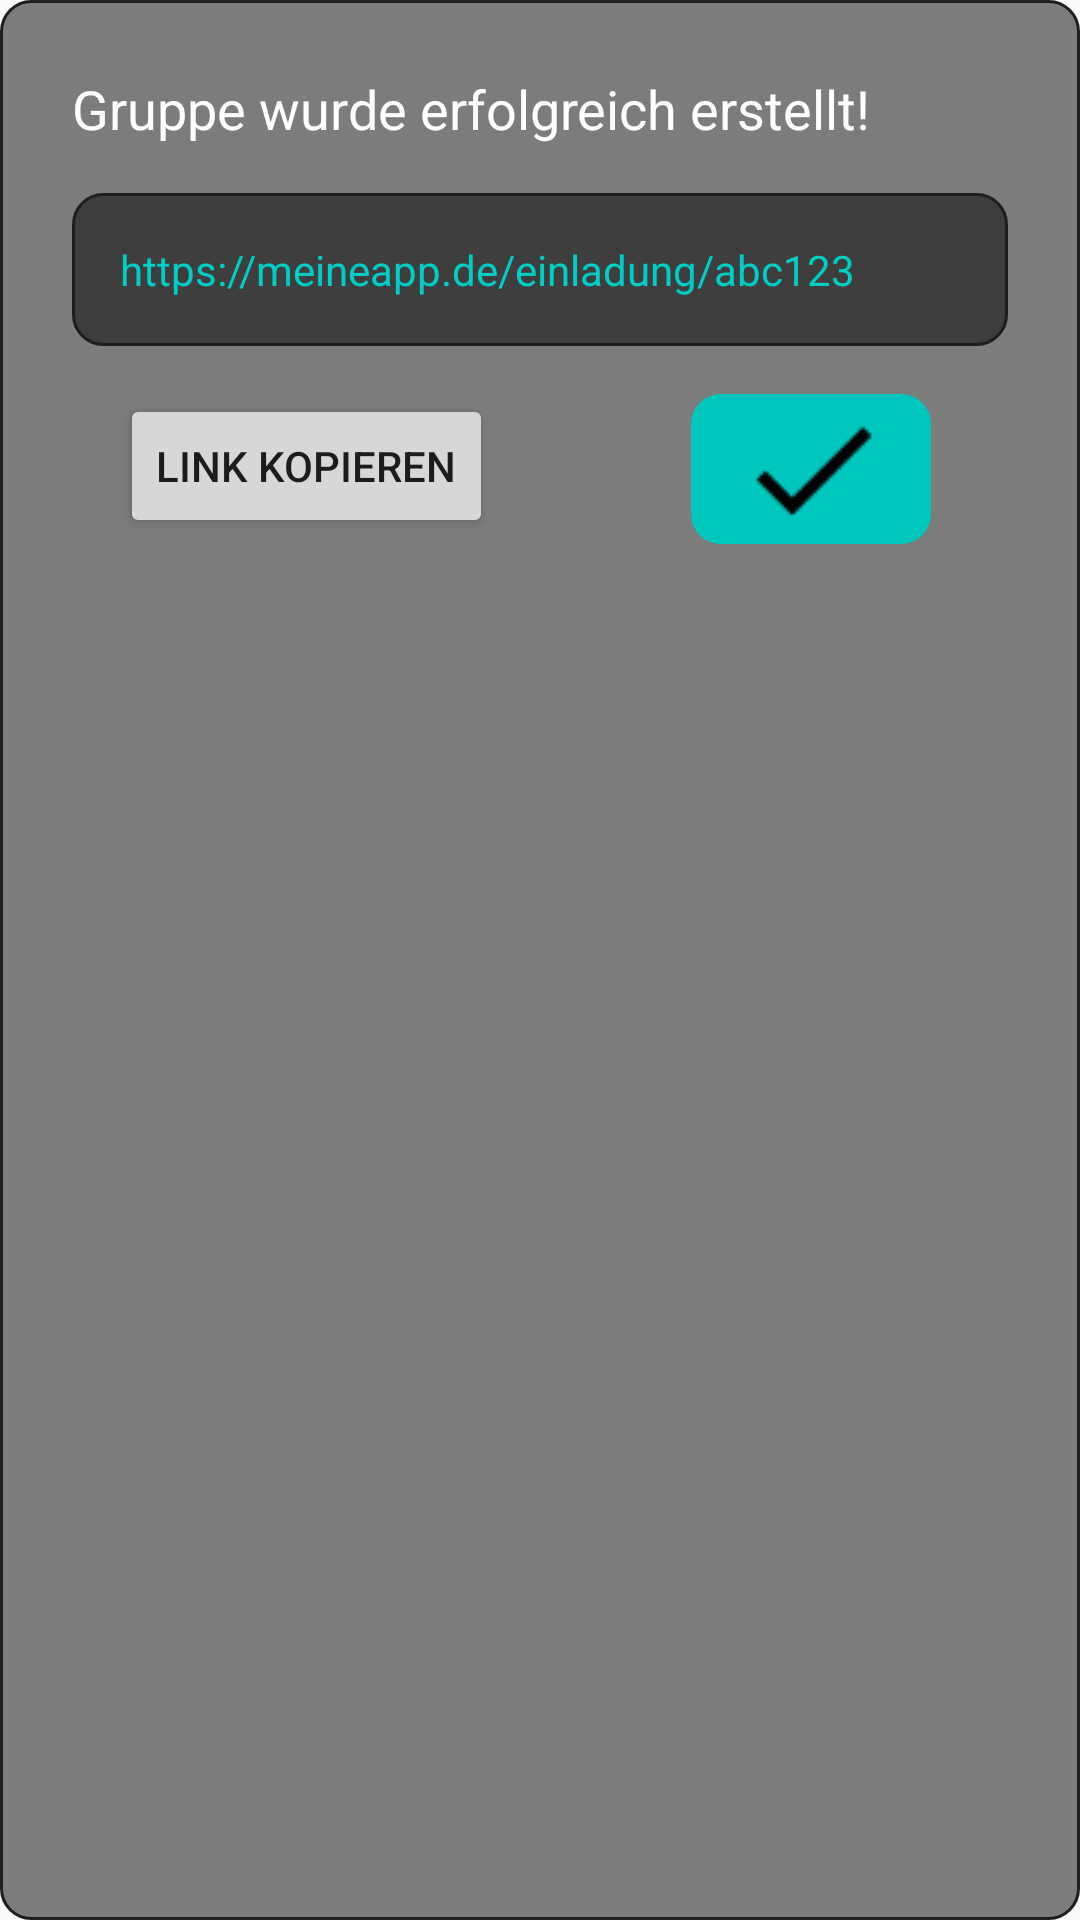

Here is an Android app screen rendered from its layout file. Give the layout XML and the strings, colors and styles it references.
<!-- AndroidManifest.xml: application theme Theme.ChallengeAccepted -->
<!-- res/layout/popup_group_created.xml -->
<?xml version="1.0" encoding="utf-8"?>
<LinearLayout xmlns:android="http://schemas.android.com/apk/res/android"
    android:layout_width="match_parent"
    android:layout_height="wrap_content"
    android:background="@drawable/grey_background"
    android:orientation="vertical"
    android:padding="24dp">

    <TextView
        android:id="@+id/tvGroupCreated"
        android:layout_width="wrap_content"
        android:layout_height="wrap_content"
        android:layout_marginBottom="16dp"
        android:text="Gruppe wurde erfolgreich erstellt!"
        android:textColor="@color/white"
        android:textSize="18sp" />

    <TextView
        android:id="@+id/tvInviteLink"
        android:layout_width="match_parent"
        android:layout_height="wrap_content"
        android:background="@drawable/grey_background"
        android:padding="16dp"
        android:text="https://meineapp.de/einladung/abc123"
        android:textColor="@color/blue"
        android:textIsSelectable="true" />

    <LinearLayout xmlns:android="http://schemas.android.com/apk/res/android"
        android:layout_width="match_parent"
        android:layout_height="wrap_content"
        android:orientation="horizontal">

        <Button
            android:id="@+id/btnCopyLink"
            android:layout_width="wrap_content"
            android:layout_height="wrap_content"
            android:layout_margin="16dp"
            android:text="Link kopieren" />

        
        <ImageButton
            android:id="@+id/btn_confirm_selection"
            android:layout_width="80dp"
            android:layout_height="50dp"
            android:layout_marginLeft="50dp"
            android:layout_marginTop="16dp"
            android:background="@drawable/green_button"
            android:contentDescription="@string/desc_check_confirm"
            android:src="@drawable/check_icon" />
    </LinearLayout>
</LinearLayout>
<!-- resources referenced by this layout -->
<resources>
  <color name="blue">#00cec5</color>
  <color name="white">#ffffff</color>
  <!-- drawable check_icon: png bitmap (drawable, 270 bytes) -->
  <!-- drawable green_button (drawable) -->
  <shape xmlns:android="http://schemas.android.com/apk/res/android">
      <solid android:color="@color/button_green"/>
      <corners android:radius="10dp"/>
  </shape>
  <!-- drawable grey_background (drawable) -->
  <shape xmlns:tools="http://schemas.android.com/tools"
      xmlns:android="http://schemas.android.com/apk/res/android"
      tools:ignore="ExtraText">
      <corners android:radius="10dp" />
      <solid android:color="#80000000" /> 
      <stroke android:width="1dp" android:color="@color/grey_300" />
      </shape>
  <string name="desc_check_confirm">Auswahl bestätigen</string>
  <style name="Theme.ChallengeAccepted" parent="android:Theme.Material.Light.NoActionBar" />
  <color name="button_green">#00c7be</color>
  <color name="grey_300">#1e1e1e</color>
</resources>
